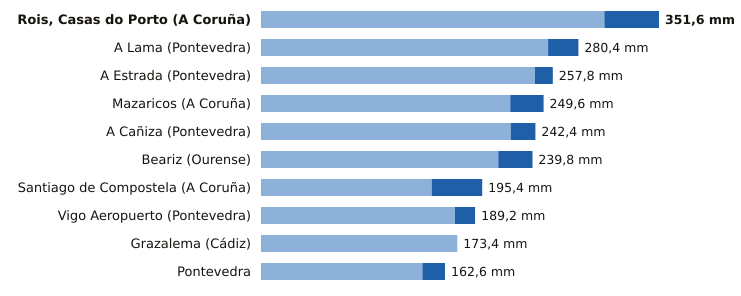

Data behind this chart, as committed beside it:
estacion, provincia, indicativo, mm_6_dias_anteriores, mm_hoy, mm_7_dias, horas_de_hoy
Rois, Casas do Porto, A Coruña, 1476R, 303.4, 48.2, 351.6, 10
A Lama, Pontevedra, 1489A, 253.6, 26.8, 280.4, 12
A Estrada, Pontevedra, 1468X, 242.0, 15.8, 257.8, 10
Mazaricos, A Coruña, 1406X, 220.2, 29.4, 249.6, 11
A Cañiza, Pontevedra, 1719, 220.6, 21.8, 242.4, 9
Beariz, Ourense, 1696O, 209.6, 30.2, 239.8, 11
Santiago de Compostela, A Coruña, 1475X, 150.8, 44.6, 195.4, 12
Vigo Aeropuerto, Pontevedra, 1495, 171.4, 17.8, 189.2, 12
Grazalema, Cádiz, 5911X, 173.4, 0.0, 173.4, 12
Pontevedra, Pontevedra, 1484C, 142.6, 20.0, 162.6, 12
